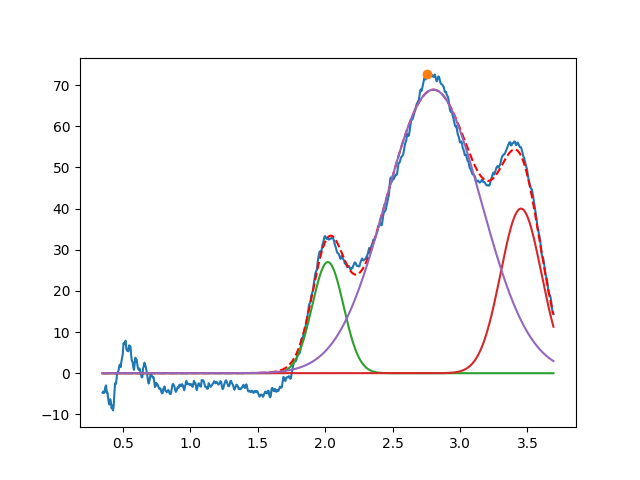

The file beside this chart, header and first rows:
2.020195501186699882e+00, 2.700615126658234288e+01, 2.737690908938940626e-01, 9.999999999999998890e-01
3.452099574645841162e+00, 3.999999999999999289e+01, 3.565168120905014004e-01, 9.999999999999998890e-01
2.802771712462847287e+00, 6.889713609895551372e+01, 8.346678051414174737e-01, 9.999999999999998890e-01
